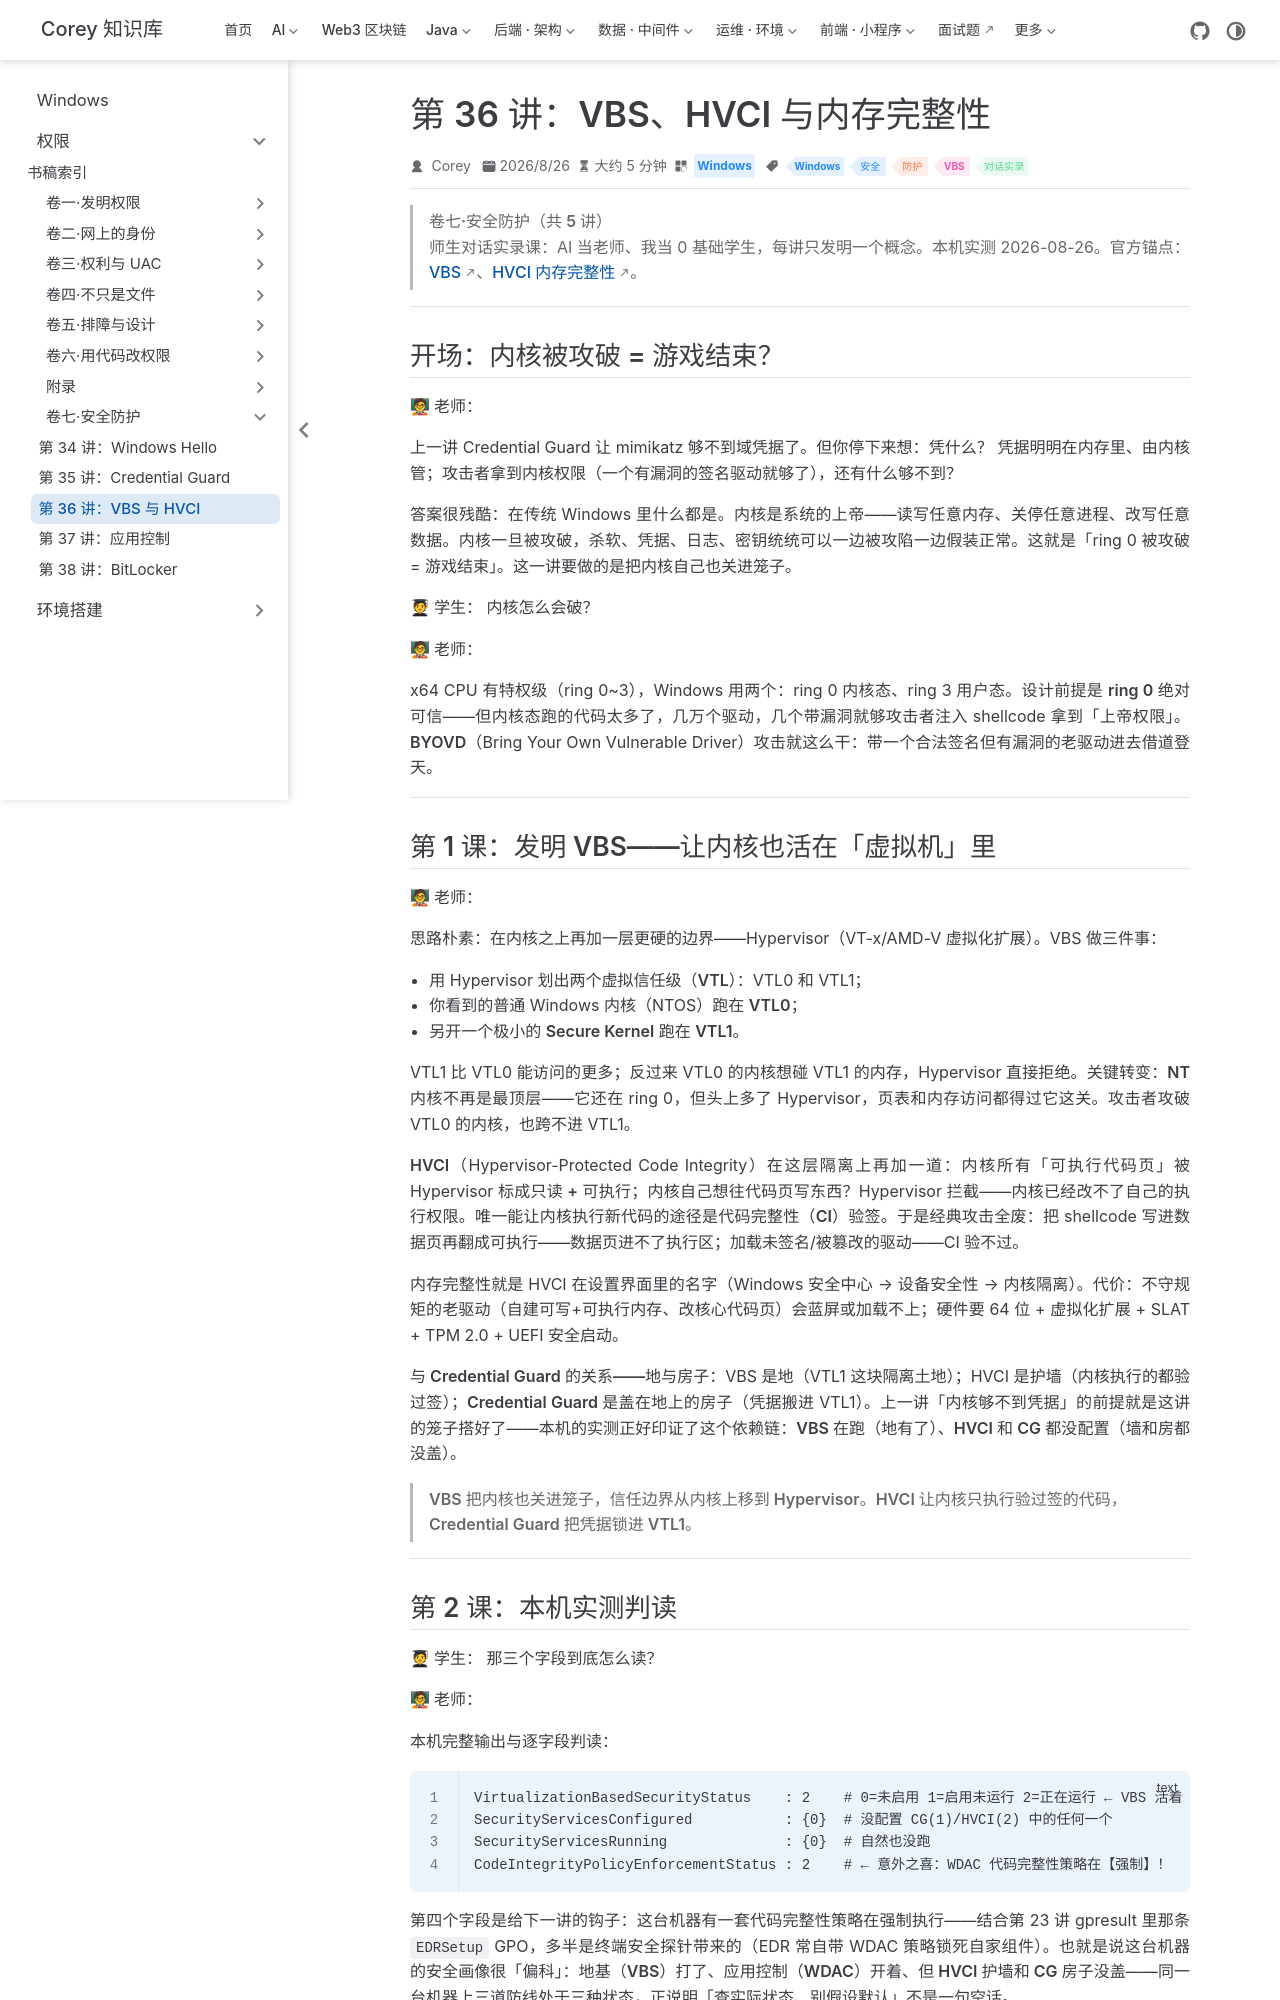

repository: code-corey/code-corey.github.io · page: Windows/permissions/vol7-defense/03-vbs-hvci.html · generator: jekyll

---
title: "第 36 讲：VBS、HVCI 与内存完整性"
sidebarGroup: "卷七·安全防护"
shortTitle: "第 36 讲：VBS 与 HVCI"
order: 3
date: 2026-08-26T00:00:00.000Z
category: "Windows"
tag:
  - "Windows"
  - "安全"
  - "防护"
  - "VBS"
  - "对话实录"
description: 师生对话实录课：把信任边界从内核上移到 Hypervisor——VBS 划出 VTL0/VTL1 两个虚拟信任级，HVCI 让内核只能执行验过签名的代码。本机实测：VBS 正在运行而 HVCI 未配置、CodeIntegrityPolicyEnforcementStatus=2（WDAC 强制中）的完整判读。
---

# 第 36 讲：VBS、HVCI 与内存完整性

> **卷七·安全防护（共 5 讲）**
> 师生对话实录课：AI 当老师、我当 0 基础学生，每讲只发明一个概念。本机实测 2026-08-26。官方锚点：[VBS](https://learn.microsoft.com/windows-hardware/design/device-experiences/oem-vbs)、[HVCI 内存完整性](https://learn.microsoft.com/windows/security/threat-protection/device-guard/memory-integrity)。

---

## 开场：内核被攻破 = 游戏结束？

**🧑🏫 老师：**

上一讲 Credential Guard 让 mimikatz 够不到域凭据了。但你停下来想：**凭什么？** 凭据明明在内存里、由内核管；攻击者拿到内核权限（一个有漏洞的签名驱动就够了），还有什么够不到？

答案很残酷：在传统 Windows 里**什么都是**。内核是系统的上帝——读写任意内存、关停任意进程、改写任意数据。内核一旦被攻破，杀软、凭据、日志、密钥统统可以一边被攻陷一边假装正常。这就是「ring 0 被攻破 = 游戏结束」。这一讲要做的是**把内核自己也关进笼子**。

**🧑🎓 学生：** 内核怎么会破？

**🧑🏫 老师：**

x64 CPU 有特权级（ring 0~3），Windows 用两个：ring 0 内核态、ring 3 用户态。设计前提是 **ring 0 绝对可信**——但内核态跑的代码太多了，几万个驱动，几个带漏洞就够攻击者注入 shellcode 拿到「上帝权限」。**BYOVD**（Bring Your Own Vulnerable Driver）攻击就这么干：带一个合法签名但有漏洞的老驱动进去借道登天。

---

## 第 1 课：发明 VBS——让内核也活在「虚拟机」里

**🧑🏫 老师：**

思路朴素：**在内核之上再加一层更硬的边界**——Hypervisor（VT-x/AMD-V 虚拟化扩展）。VBS 做三件事：

- 用 Hypervisor 划出两个**虚拟信任级（VTL）**：VTL0 和 VTL1；
- 你看到的普通 Windows 内核（NTOS）跑在 **VTL0**；
- 另开一个极小的 **Secure Kernel** 跑在 **VTL1**。

VTL1 比 VTL0 能访问的**更多**；反过来 VTL0 的内核想碰 VTL1 的内存，Hypervisor 直接拒绝。关键转变：**NT 内核不再是最顶层**——它还在 ring 0，但头上多了 Hypervisor，页表和内存访问都得过它这关。攻击者攻破 VTL0 的内核，也跨不进 VTL1。

**HVCI**（Hypervisor-Protected Code Integrity）在这层隔离上再加一道：内核所有「可执行代码页」被 Hypervisor 标成**只读 + 可执行**；内核自己想往代码页写东西？Hypervisor 拦截——**内核已经改不了自己的执行权限**。唯一能让内核执行新代码的途径是**代码完整性（CI）验签**。于是经典攻击全废：把 shellcode 写进数据页再翻成可执行——数据页进不了执行区；加载未签名/被篡改的驱动——CI 验不过。

**内存完整性**就是 HVCI 在设置界面里的名字（Windows 安全中心 → 设备安全性 → 内核隔离）。代价：不守规矩的老驱动（自建可写+可执行内存、改核心代码页）会蓝屏或加载不上；硬件要 64 位 + 虚拟化扩展 + SLAT + TPM 2.0 + UEFI 安全启动。

**与 Credential Guard 的关系——地与房子**：VBS 是地（VTL1 这块隔离土地）；HVCI 是护墙（内核执行的都验过签）；**Credential Guard 是盖在地上的房子**（凭据搬进 VTL1）。上一讲「内核够不到凭据」的前提就是这讲的笼子搭好了——本机的实测正好印证了这个依赖链：**VBS 在跑（地有了）、HVCI 和 CG 都没配置（墙和房都没盖）**。

> **VBS 把内核也关进笼子，信任边界从内核上移到 Hypervisor。HVCI 让内核只执行验过签的代码，Credential Guard 把凭据锁进 VTL1。**

---
